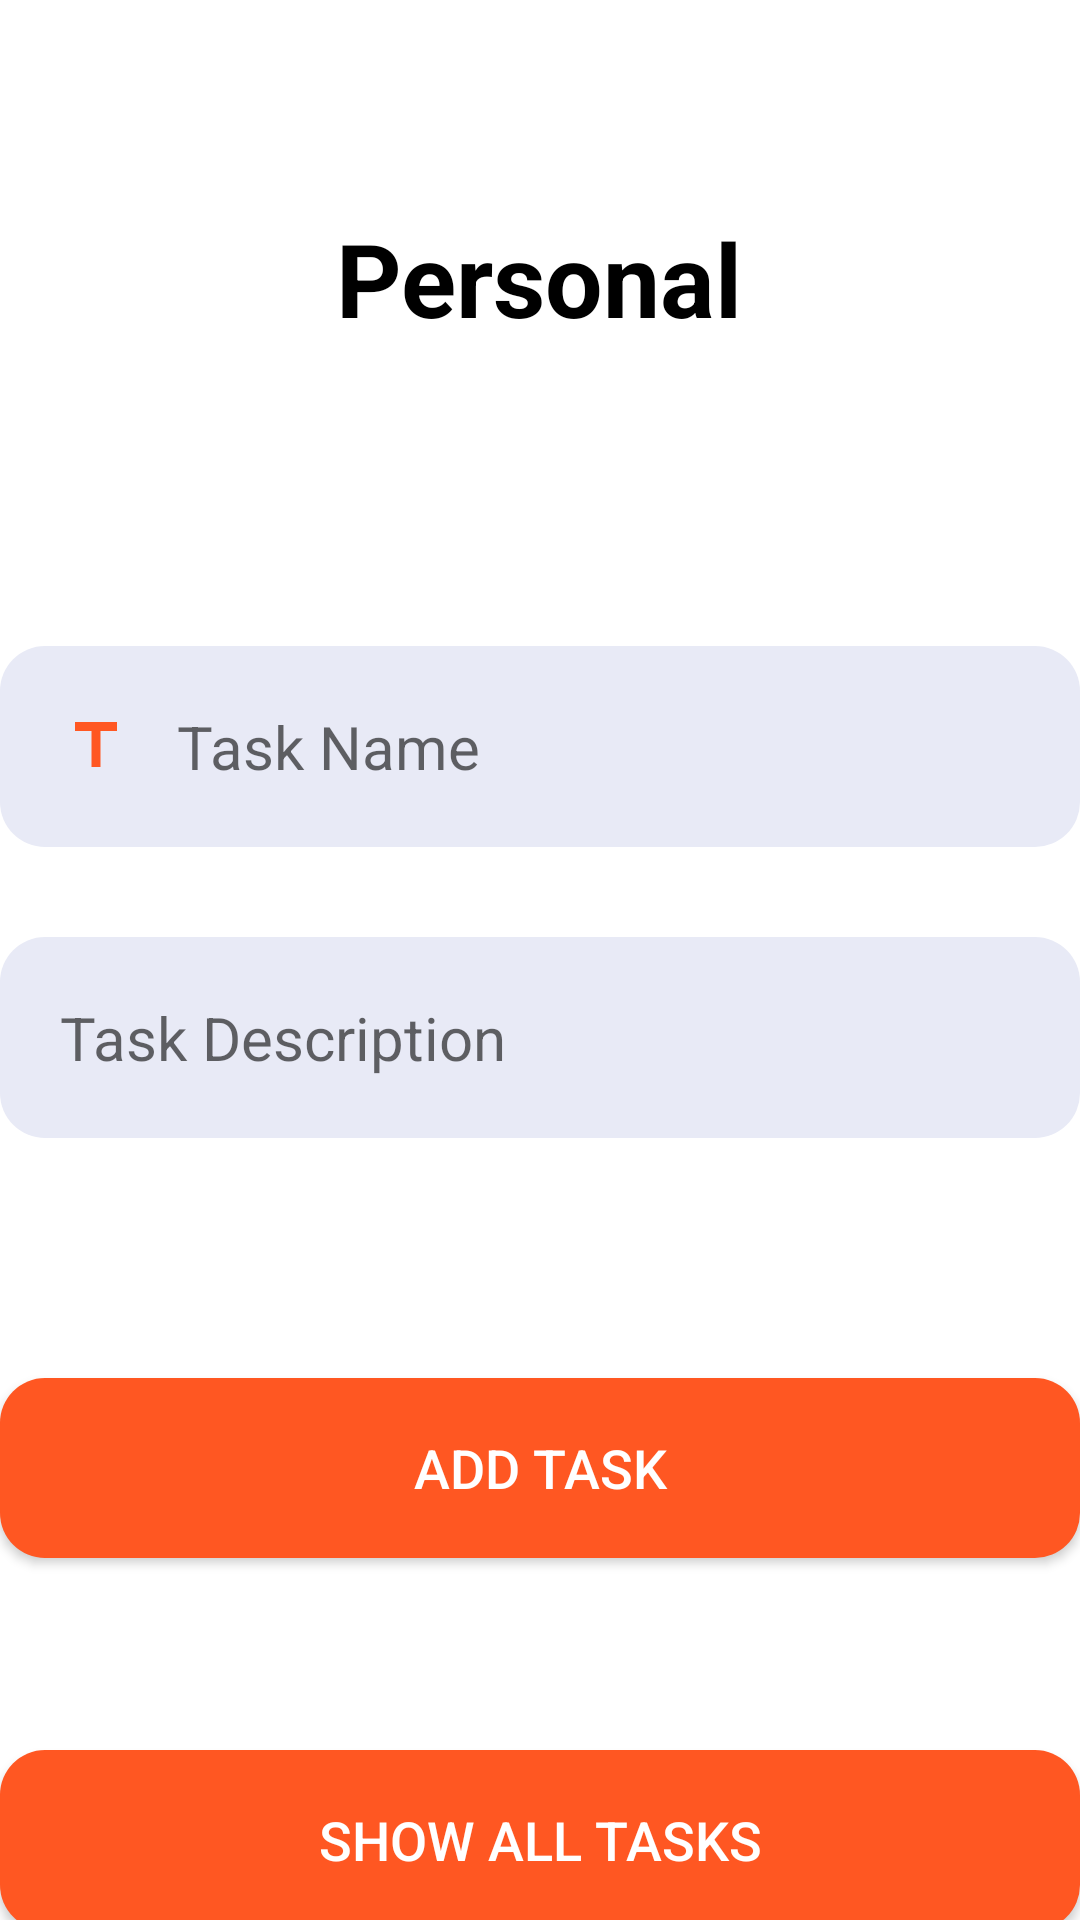

Reconstruct the res/layout file that produces this screen, plus the resources it refers to.
<!-- AndroidManifest.xml: application theme Theme.Movies -->
<!-- res/layout/activity_main.xml -->
<?xml version="1.0" encoding="utf-8"?>
<layout xmlns:android="http://schemas.android.com/apk/res/android"
    xmlns:app="http://schemas.android.com/apk/res-auto"
    xmlns:tools="http://schemas.android.com/tools">

    <data>

    </data>

    <LinearLayout
        android:layout_width="match_parent"
        android:layout_height="match_parent"
        android:orientation="vertical"
        android:gravity="center_horizontal"
        android:layout_marginHorizontal="30dp"
        tools:context=".UI.MainActivity">

        <TextView
            android:id="@+id/main_header_tv"
            android:layout_width="wrap_content"
            android:layout_height="wrap_content"
            android:text="@string/main_header_personal"
            android:layout_marginTop="70dp"
            android:textSize="34sp"
            android:textColor="@color/black"
            android:textStyle="bold" />

        <EditText
            android:drawableStart="@drawable/task_name"
            android:drawablePadding="15dp"
            android:id="@+id/main_taskName_et"
            android:layout_width="match_parent"
            android:layout_height="wrap_content"
            android:background="@drawable/edit_text"
            android:layout_marginTop="100dp"
            android:ems="10"
            android:hint="@string/main_taskName"
            android:inputType="text"
            android:padding="20dp"
            android:textSize="20sp" />

        <EditText
            android:drawableStart="@drawable/task_desc"
            android:drawablePadding="15dp"
            android:id="@+id/main_taskDesc_et"
            android:layout_width="match_parent"
            android:layout_height="wrap_content"
            android:layout_marginTop="30dp"
            android:background="@drawable/edit_text"
            android:ems="10"
            android:hint="@string/main_taskDesc"
            android:inputType="text"
            android:padding="20dp"
            android:textSize="20sp" />

        <androidx.appcompat.widget.AppCompatButton
            android:id="@+id/main_addTask_btn"
            android:layout_width="match_parent"
            android:layout_height="60dp"
            android:layout_marginTop="80dp"
            android:textColor="@color/white"
            android:background="@drawable/btn"
            android:textSize="18sp"

            android:text="@string/main_addTask" />

        <androidx.appcompat.widget.AppCompatButton
            android:id="@+id/main_ShowAllTasks_btn"
            android:layout_width="match_parent"
            android:layout_height="60dp"
            android:textColor="@color/white"
            android:layout_marginTop="64dp"
            android:textSize="18sp"
            android:background="@drawable/btn"
            android:text="@string/main_ShowAllTasks" />

    </LinearLayout>
</layout>
<!-- resources referenced by this layout -->
<resources>
  <!-- drawable btn (drawable) -->
  <?xml version="1.0" encoding="utf-8"?>
  <selector xmlns:android="http://schemas.android.com/apk/res/android">
  
      <item android:state_pressed="true">
          <shape android:shape="rectangle">
              <solid android:color="#E8EAF6" />
              <corners android:radius="15dp" />
          </shape>
      </item>
  
      <item>
          <shape android:shape="rectangle">
              <solid android:color="#FF5722" />
              <corners android:radius="15dp" />
          </shape>
      </item>
  
  </selector>
  <!-- drawable edit_text (drawable) -->
  <?xml version="1.0" encoding="utf-8"?>
  <selector xmlns:android="http://schemas.android.com/apk/res/android">
  
      <item android:state_focused="true">
          <shape android:shape="rectangle">
              <solid android:color="#E8EAF6"/>
              <corners android:radius="15dp"/>
              <stroke android:color="#E64A19" android:width="4dp"/>
          </shape>
      </item>
  
      <item>
          <shape android:shape="rectangle">
              <solid android:color="#E8EAF6"/>
              <corners android:radius="15dp"/>
          </shape>
      </item>
  
  
  </selector>
  <!-- drawable task_name (drawable) -->
  <vector android:height="24dp" android:tint="#FF5722"
      android:viewportHeight="24" android:viewportWidth="24"
      android:width="24dp" xmlns:android="http://schemas.android.com/apk/res/android">
      <path android:fillColor="@android:color/white" android:pathData="M5,4v3h5.5v12h3V7H19V4z"/>
  </vector>
  <string name="main_ShowAllTasks">Show All Tasks</string>
  <string name="main_addTask">Add Task</string>
  <string name="main_header_personal">Personal</string>
  <string name="main_taskDesc">Task Description</string>
  <string name="main_taskName">Task Name</string>
  <style name="Theme.Movies" parent="Theme.MaterialComponents.DayNight.DarkActionBar">
          
          <item name="colorPrimary">#FF7043</item>
          <item name="colorPrimaryVariant">#FF7043</item>
          <item name="colorOnPrimary">@color/white</item>
          
          <item name="colorSecondary">@color/teal_200</item>
          <item name="colorSecondaryVariant">@color/teal_700</item>
          <item name="colorOnSecondary">#FFFFFF</item>
          
          <item name="android:statusBarColor" tools:targetApi="l">?attr/colorPrimaryVariant</item>
          
      </style>
  <!-- not gathered from this repository: default colours our renderer supplied (Android Studio template values) -->
  <color name="teal_200">#FF03DAC5</color>
  <color name="teal_700">#FF018786</color>
  <color name="black">#FF000000</color>
  <color name="white">#FFFFFFFF</color>
</resources>
